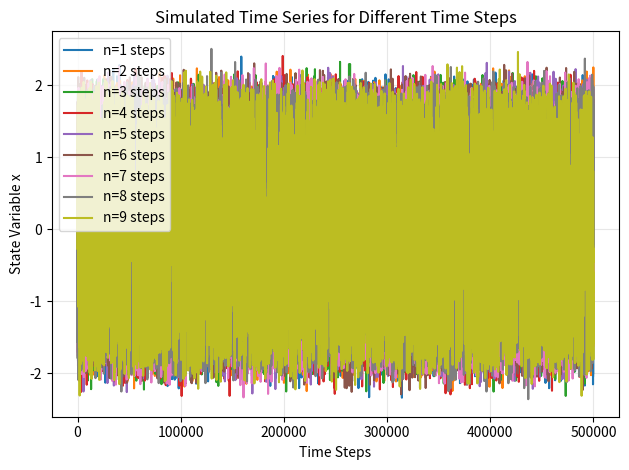

Generate this figure with matplotlib:
import numpy as np
import matplotlib.pyplot as plt
# 1. Define Model Parameters
F, a, b, c = 0.0, 1.0, 0.0, 1.0  
sigma = 1.0                      
dt = 0.01                        
num_steps = 500000               

# 2. Simulate Unperturbed Time-Series (Euler-Maruyama integration)
def simulate_time_series(F, a, b, c, sigma, dt, num_steps):
    x = np.zeros(num_steps)
    for i in range(num_steps - 1):
        drift = F + a*x[i] + b*(x[i]**2) - c*(x[i]**3)
        diffusion = sigma * np.sqrt(dt) * np.random.randn()
        # x[i+1] = x[i] + drift * dt 
        x[i+1] = x[i] + drift * dt + diffusion
    return x
# x = np.zeros(num_steps)
# for i in range(num_steps - 1):
#     drift = F + a*x[i] + b*(x[i]**2) - c*(x[i]**3)
#     diffusion = sigma * np.sqrt(dt) * np.random.randn()
#     x[i+1] = x[i] + drift * dt + diffusion
# test for pushing to git to make sure link still works
for i in range(1, 10):
    x = simulate_time_series(F, a, b, c, sigma, dt, num_steps)
    plt.plot(x, label=f'n={i} steps')
plt.title('Simulated Time Series for Different Time Steps')
plt.xlabel('Time Steps')
plt.ylabel('State Variable x')
plt.legend()    
plt.grid(True, alpha=0.3)
plt.tight_layout()
plt.show()
